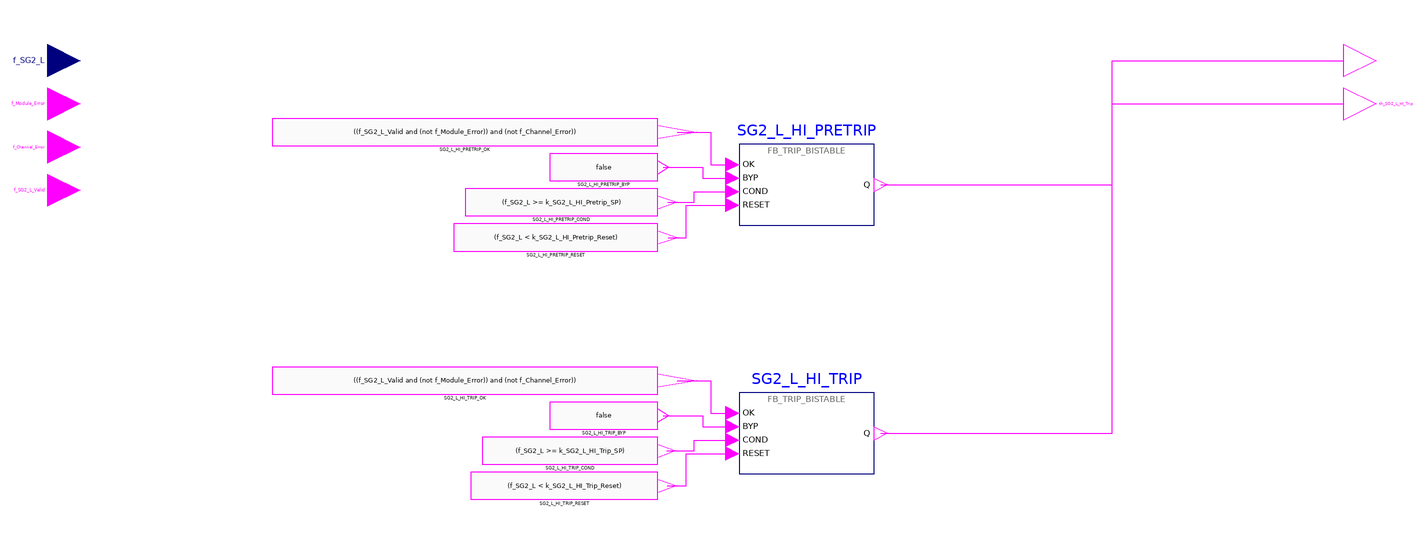

The Modelica model whose source follows is shown above as a component diagram (icons at their Placement, wires along their Line points).

model g_SG2_L_HI "BP FOD group 12 g_SG2_L_HI: High Steam Generator 2 Water Level trip"
      import RPS.Constants.*;
      RPS.Interfaces.RealInput f_SG2_L "Steam generator 2 water level (narrow range)." annotation(Placement(transformation(extent={{-6,-6},{6,6}}), iconTransformation(extent={{-120,20},{-100,40}})));
      RPS.Interfaces.BooleanInput f_Module_Error "Processor module self-diagnostic error." annotation(Placement(transformation(extent={{-6,-22},{6,-10}}), iconTransformation(extent={{-120,0},{-100,20}})));
      RPS.Interfaces.BooleanInput f_Channel_Error "Channel-level error (e.g. input module or power supply fault)." annotation(Placement(transformation(extent={{-6,-38},{6,-26}}), iconTransformation(extent={{-120,-20},{-100,0}})));
      RPS.Interfaces.BooleanInput f_SG2_L_Valid "Validity of f_SG2_L." annotation(Placement(transformation(extent={{-6,-54},{6,-42}}), iconTransformation(extent={{-120,-40},{-100,-20}})));
      RPS.Interfaces.BooleanOutput th_SG2_L_HI_Pretrip "High Steam Generator 2 Water Level pre-trip alarm (0 = PRETRIP)." annotation(Placement(transformation(extent={{474,-6},{486,6}}), iconTransformation(extent={{100,0},{120,20}})));
      RPS.Interfaces.BooleanOutput th_SG2_L_HI_Trip "High Steam Generator 2 Water Level channel trip (0 = TRIP)." annotation(Placement(transformation(extent={{474,-22},{486,-10}}), iconTransformation(extent={{100,-20},{120,0}})));
      RPS.Blocks.FB_TRIP_BISTABLE SG2_L_HI_PRETRIP(DELAY = k_SG2_L_HI_Pretrip_Delay_Scans) "implements th_SG2_L_HI_Pretrip" annotation(Placement(transformation(extent={{250,-61},{300,-31}})));
      RPS.Blocks.FB_TRIP_BISTABLE SG2_L_HI_TRIP(DELAY = k_SG2_L_HI_Trip_Delay_Scans) "implements th_SG2_L_HI_Trip" annotation(Placement(transformation(extent={{250,-153},{300,-123}})));
      RPS.Blocks.BooleanExpression SG2_L_HI_PRETRIP_OK(y = ((f_SG2_L_Valid and (not f_Module_Error)) and (not f_Channel_Error))) annotation(Placement(transformation(extent={{77.2,-31.5},{220,-21.5}})));
      RPS.Blocks.BooleanExpression SG2_L_HI_PRETRIP_BYP(y = false) annotation(Placement(transformation(extent={{180,-44.5},{220,-34.5}})));
      RPS.Blocks.BooleanExpression SG2_L_HI_PRETRIP_COND(y = (f_SG2_L >= k_SG2_L_HI_Pretrip_SP)) annotation(Placement(transformation(extent={{148.6,-57.5},{220,-47.5}})));
      RPS.Blocks.BooleanExpression SG2_L_HI_PRETRIP_RESET(y = (f_SG2_L < k_SG2_L_HI_Pretrip_Reset)) annotation(Placement(transformation(extent={{144.4,-70.5},{220,-60.5}})));
      RPS.Blocks.BooleanExpression SG2_L_HI_TRIP_OK(y = ((f_SG2_L_Valid and (not f_Module_Error)) and (not f_Channel_Error))) annotation(Placement(transformation(extent={{77.2,-123.5},{220,-113.5}})));
      RPS.Blocks.BooleanExpression SG2_L_HI_TRIP_BYP(y = false) annotation(Placement(transformation(extent={{180,-136.5},{220,-126.5}})));
      RPS.Blocks.BooleanExpression SG2_L_HI_TRIP_COND(y = (f_SG2_L >= k_SG2_L_HI_Trip_SP)) annotation(Placement(transformation(extent={{154.9,-149.5},{220,-139.5}})));
      RPS.Blocks.BooleanExpression SG2_L_HI_TRIP_RESET(y = (f_SG2_L < k_SG2_L_HI_Trip_Reset)) annotation(Placement(transformation(extent={{150.7,-162.5},{220,-152.5}})));
    equation
      connect(SG2_L_HI_PRETRIP_OK.y, SG2_L_HI_PRETRIP.OK) annotation(Line(points={{227.14,-26.5},{239.5,-26.5},{239.5,-38.5},{247.5,-38.5}}, color={255,0,255}));
      connect(SG2_L_HI_PRETRIP_BYP.y, SG2_L_HI_PRETRIP.BYP) annotation(Line(points={{222,-39.5},{236.5,-39.5},{236.5,-43.5},{247.5,-43.5}}, color={255,0,255}));
      connect(SG2_L_HI_PRETRIP_COND.y, SG2_L_HI_PRETRIP.COND) annotation(Line(points={{223.57,-52.5},{233.5,-52.5},{233.5,-48.5},{247.5,-48.5}}, color={255,0,255}));
      connect(SG2_L_HI_PRETRIP_RESET.y, SG2_L_HI_PRETRIP.RESET) annotation(Line(points={{223.78,-65.5},{230.5,-65.5},{230.5,-53.5},{247.5,-53.5}}, color={255,0,255}));
      connect(SG2_L_HI_TRIP_OK.y, SG2_L_HI_TRIP.OK) annotation(Line(points={{227.14,-118.5},{239.5,-118.5},{239.5,-130.5},{247.5,-130.5}}, color={255,0,255}));
      connect(SG2_L_HI_TRIP_BYP.y, SG2_L_HI_TRIP.BYP) annotation(Line(points={{222,-131.5},{236.5,-131.5},{236.5,-135.5},{247.5,-135.5}}, color={255,0,255}));
      connect(SG2_L_HI_TRIP_COND.y, SG2_L_HI_TRIP.COND) annotation(Line(points={{223.25,-144.5},{233.5,-144.5},{233.5,-140.5},{247.5,-140.5}}, color={255,0,255}));
      connect(SG2_L_HI_TRIP_RESET.y, SG2_L_HI_TRIP.RESET) annotation(Line(points={{223.46,-157.5},{230.5,-157.5},{230.5,-145.5},{247.5,-145.5}}, color={255,0,255}));
      connect(SG2_L_HI_PRETRIP.Q, th_SG2_L_HI_Pretrip) annotation(Line(points={{302.5,-46},{388.25,-46},{388.25,0},{474,0}}, color={255,0,255}));
      connect(SG2_L_HI_TRIP.Q, th_SG2_L_HI_Trip) annotation(Line(points={{302.5,-138},{388.25,-138},{388.25,-16},{474,-16}}, color={255,0,255}));
      annotation(Icon(coordinateSystem(preserveAspectRatio=false, extent={{-100,-60},{100,60}}), graphics={Rectangle(extent={{-100,60},{100,-60}}, lineColor={95,95,95}, fillColor={245,248,252}, fillPattern=FillPattern.Solid), Text(extent={{-160,94},{160,66}}, textString="%name", textColor={0,0,255}), Text(extent={{-96,58},{96,42}}, textString="12 High Steam Generator 2 Water Level trip", textColor={95,95,95}), Text(extent={{-96,38},{-2,22}}, textString="f_SG2_L", horizontalAlignment=TextAlignment.Left, textColor={0,0,0}), Text(extent={{-96,18},{-2,2}}, textString="f_Module_Error", horizontalAlignment=TextAlignment.Left, textColor={0,0,0}), Text(extent={{-96,-2},{-2,-18}}, textString="f_Channel_Error", horizontalAlignment=TextAlignment.Left, textColor={0,0,0}), Text(extent={{-96,-22},{-2,-38}}, textString="f_SG2_L_Valid", horizontalAlignment=TextAlignment.Left, textColor={0,0,0}), Text(extent={{2,18},{96,2}}, textString="th_SG2_L_HI_Pretrip", horizontalAlignment=TextAlignment.Right, textColor={0,0,0}), Text(extent={{2,-2},{96,-18}}, textString="th_SG2_L_HI_Trip", horizontalAlignment=TextAlignment.Right, textColor={0,0,0})}), Diagram(coordinateSystem(preserveAspectRatio=false, extent={{-110,-202.5},{590,46}})), Documentation(info="<html><p>High Steam Generator 2 Water Level trip (fixed set-point trip, NuSCR logic type Fixed_Setpoint_Rising_Trip).</p></html>"));
    end g_SG2_L_HI;